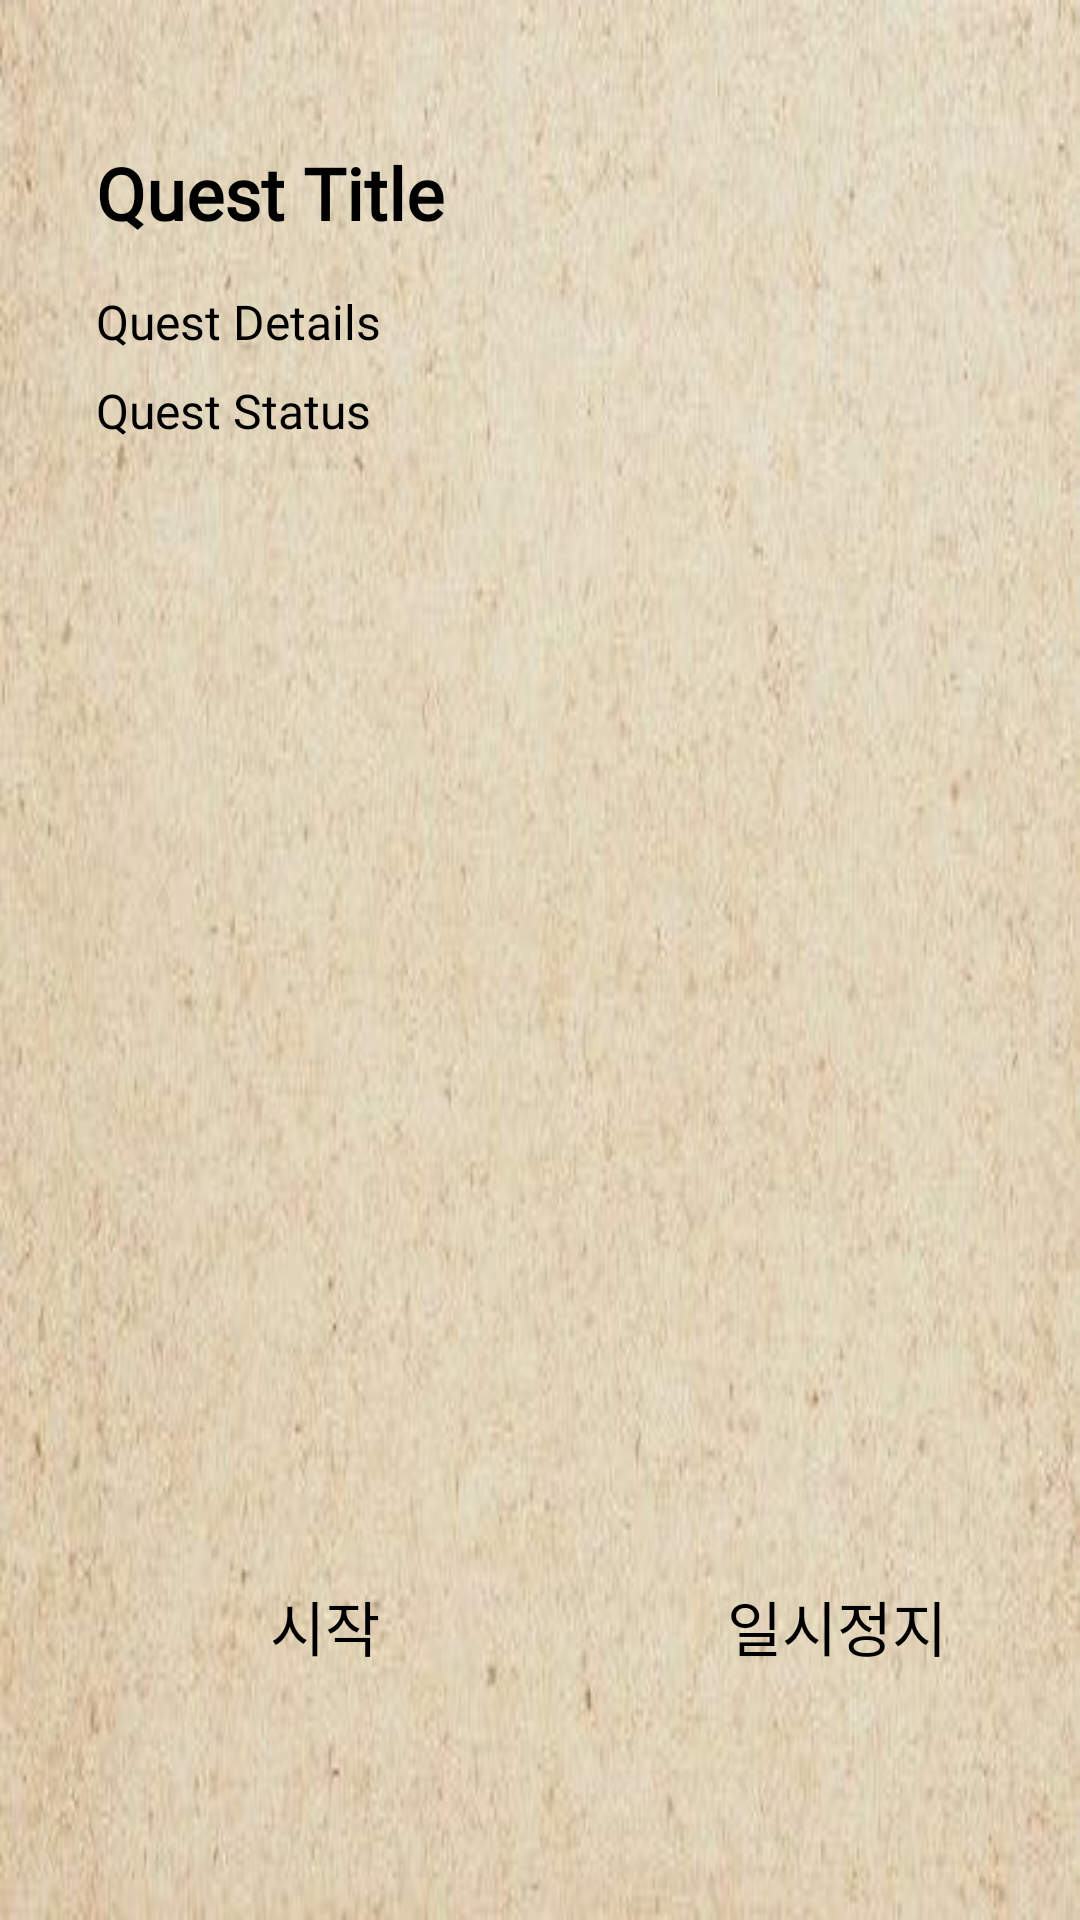

Reconstruct the res/layout file that produces this screen, plus the resources it refers to.
<!-- AndroidManifest.xml: application theme Theme.Project3 -->
<!-- res/layout/quest_dialog.xml -->
<?xml version="1.0" encoding="utf-8"?>
<androidx.constraintlayout.widget.ConstraintLayout xmlns:android="http://schemas.android.com/apk/res/android"
    xmlns:app="http://schemas.android.com/apk/res-auto"
    xmlns:tools="http://schemas.android.com/tools"
    android:layout_width="match_parent"
    android:layout_height="wrap_content"
    android:background="@drawable/diary_back"
    android:orientation="vertical"
    android:layout_margin="20dp"
    android:padding="16dp">

    <ImageView
        android:id="@+id/image_btn_stop"
        android:layout_width="138dp"
        android:layout_height="140dp"
        android:layout_marginStart="20dp"
        android:layout_marginEnd="40dp"
        app:layout_constraintBottom_toBottomOf="parent"
        app:layout_constraintEnd_toEndOf="parent"
        app:layout_constraintStart_toEndOf="@id/image_btn_start"
        app:srcCompat="@drawable/icon_muk" />

    <ImageView
        android:id="@+id/image_btn_start"
        android:layout_width="138dp"
        android:layout_height="140dp"
        android:layout_marginStart="40dp"
        android:layout_marginEnd="20dp"
        app:layout_constraintBottom_toBottomOf="parent"
        app:layout_constraintEnd_toStartOf="@+id/image_btn_stop"
        app:layout_constraintStart_toStartOf="parent"
        app:srcCompat="@drawable/icon_muk" />

    <TextView
        android:id="@+id/quest_title"
        android:layout_width="wrap_content"
        android:layout_height="wrap_content"
        android:layout_marginStart="16dp"
        android:layout_marginTop="32dp"
        android:fontFamily="@font/font_okgung"
        android:text="Quest Title"
        android:textSize="24sp"
        android:textStyle="bold"
        app:layout_constraintStart_toStartOf="parent"
        app:layout_constraintTop_toTopOf="parent" />

    <TextView
        android:id="@+id/quest_type"
        android:layout_width="wrap_content"
        android:layout_height="wrap_content"
        android:layout_marginStart="16dp"
        android:layout_marginTop="16dp"
        android:fontFamily="@font/font_okgung"
        android:text="Quest Details"
        android:textSize="16sp"
        app:layout_constraintStart_toStartOf="parent"
        app:layout_constraintTop_toBottomOf="@+id/quest_title" />

    <TextView
        android:id="@+id/quest_status"
        android:layout_width="wrap_content"
        android:layout_height="wrap_content"
        android:layout_marginStart="16dp"
        android:layout_marginTop="8dp"
        android:fontFamily="@font/font_okgung"
        android:text="Quest Status"
        android:textSize="16sp"
        app:layout_constraintStart_toStartOf="parent"
        app:layout_constraintTop_toBottomOf="@+id/quest_type" />

    <TextView
        android:id="@+id/time_remaining"
        android:layout_width="wrap_content"
        android:layout_height="wrap_content"
        android:layout_marginStart="16dp"
        android:layout_marginTop="40dp"
        android:fontFamily="@font/font_okgung"
        app:layout_constraintStart_toStartOf="parent"
        app:layout_constraintTop_toBottomOf="@+id/quest_type" />

    <ProgressBar
        android:id="@+id/progress_bar"
        style="?android:attr/progressBarStyleHorizontal"
        android:layout_width="match_parent"
        android:layout_height="wrap_content"
        android:layout_marginStart="16dp"
        android:layout_marginTop="20dp"
        android:layout_marginEnd="16dp"
        android:layout_marginBottom="30dp"
        android:max="1800"
        android:progress="0"
        app:layout_constraintBottom_toTopOf="@+id/image_btn_stop"
        app:layout_constraintEnd_toEndOf="parent"
        app:layout_constraintHorizontal_bias="0.0"
        app:layout_constraintStart_toStartOf="parent"
        app:layout_constraintTop_toTopOf="@id/time_remaining" />

    <Button
        android:id="@+id/start_button"
        android:layout_width="wrap_content"
        android:layout_height="wrap_content"
        android:layout_marginTop="-97dp"
        android:layout_marginEnd="-105dp"
        android:background="@android:color/transparent"
        android:fontFamily="@font/font1"
        android:text="시작"
        android:textSize="20sp"
        app:layout_constraintEnd_toStartOf="@+id/image_btn_start"
        app:layout_constraintTop_toBottomOf="@+id/image_btn_start" />

    <Button
        android:id="@+id/stop_button"
        android:layout_width="wrap_content"
        android:layout_height="wrap_content"
        android:layout_marginTop="-97dp"
        android:layout_marginEnd="-116dp"
        android:background="@android:color/transparent"
        android:fontFamily="@font/font1"
        android:text="일시정지"
        android:textSize="20sp"
        app:layout_constraintEnd_toStartOf="@+id/image_btn_stop"
        app:layout_constraintTop_toBottomOf="@+id/image_btn_stop" />

</androidx.constraintlayout.widget.ConstraintLayout>
<!-- resources referenced by this layout -->
<resources>
  <!-- drawable diary_back: png bitmap (drawable, 248329 bytes) -->
</resources>
